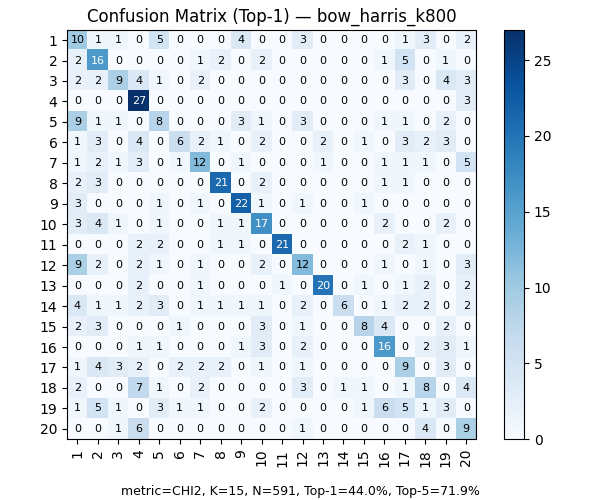

The table this chart was drawn from, first rows:
, 1, 2, 3, 4, 5, 6, 7, 8, 9, 10, 11, 12, 13, 14, 15, 16, 17, 18, 19, 20
1, 10, 1, 1, 0, 5, 0, 0, 0, 4, 0, 0, 3, 0, 0, 0, 0, 1, 3, 0, 2
2, 2, 16, 0, 0, 0, 0, 1, 2, 0, 2, 0, 0, 0, 0, 0, 1, 5, 0, 1, 0
3, 2, 2, 9, 4, 1, 0, 2, 0, 0, 0, 0, 0, 0, 0, 0, 0, 3, 0, 4, 3
4, 0, 0, 0, 27, 0, 0, 0, 0, 0, 0, 0, 0, 0, 0, 0, 0, 0, 0, 0, 3
5, 9, 1, 1, 0, 8, 0, 0, 0, 3, 1, 0, 3, 0, 0, 0, 1, 1, 0, 2, 0
6, 1, 3, 0, 4, 0, 6, 2, 1, 0, 2, 0, 0, 2, 0, 1, 0, 3, 2, 3, 0
7, 1, 2, 1, 3, 0, 1, 12, 0, 1, 0, 0, 0, 1, 0, 0, 1, 1, 1, 0, 5
8, 2, 3, 0, 0, 0, 0, 0, 21, 0, 2, 0, 0, 0, 0, 0, 1, 1, 0, 0, 0
9, 3, 0, 0, 0, 1, 0, 1, 0, 22, 1, 0, 1, 0, 0, 1, 0, 0, 0, 0, 0
10, 3, 4, 1, 0, 1, 0, 0, 1, 1, 17, 0, 0, 0, 0, 0, 2, 0, 0, 2, 0
11, 0, 0, 0, 2, 2, 0, 0, 1, 1, 0, 21, 0, 0, 0, 0, 0, 2, 1, 0, 0
12, 9, 2, 0, 2, 1, 0, 1, 0, 0, 2, 0, 12, 0, 0, 0, 1, 0, 1, 0, 3
13, 0, 0, 0, 2, 0, 0, 1, 0, 0, 0, 1, 0, 20, 0, 1, 0, 1, 2, 0, 2
14, 4, 1, 1, 2, 3, 0, 1, 1, 1, 1, 0, 2, 0, 6, 0, 1, 2, 2, 0, 2
15, 2, 3, 0, 0, 0, 1, 0, 0, 0, 3, 0, 1, 0, 0, 8, 4, 0, 0, 2, 0
16, 0, 0, 0, 1, 1, 0, 0, 0, 1, 3, 0, 2, 0, 0, 0, 16, 0, 2, 3, 1
17, 1, 4, 3, 2, 0, 2, 2, 2, 0, 1, 0, 1, 0, 0, 0, 0, 9, 0, 3, 0
18, 2, 0, 0, 7, 1, 0, 2, 0, 0, 0, 0, 3, 0, 1, 1, 0, 1, 8, 0, 4
19, 1, 5, 1, 0, 3, 1, 1, 0, 0, 2, 0, 0, 0, 0, 1, 6, 5, 1, 3, 0
20, 0, 0, 1, 6, 0, 0, 0, 0, 0, 0, 0, 1, 0, 0, 0, 0, 0, 4, 0, 9
